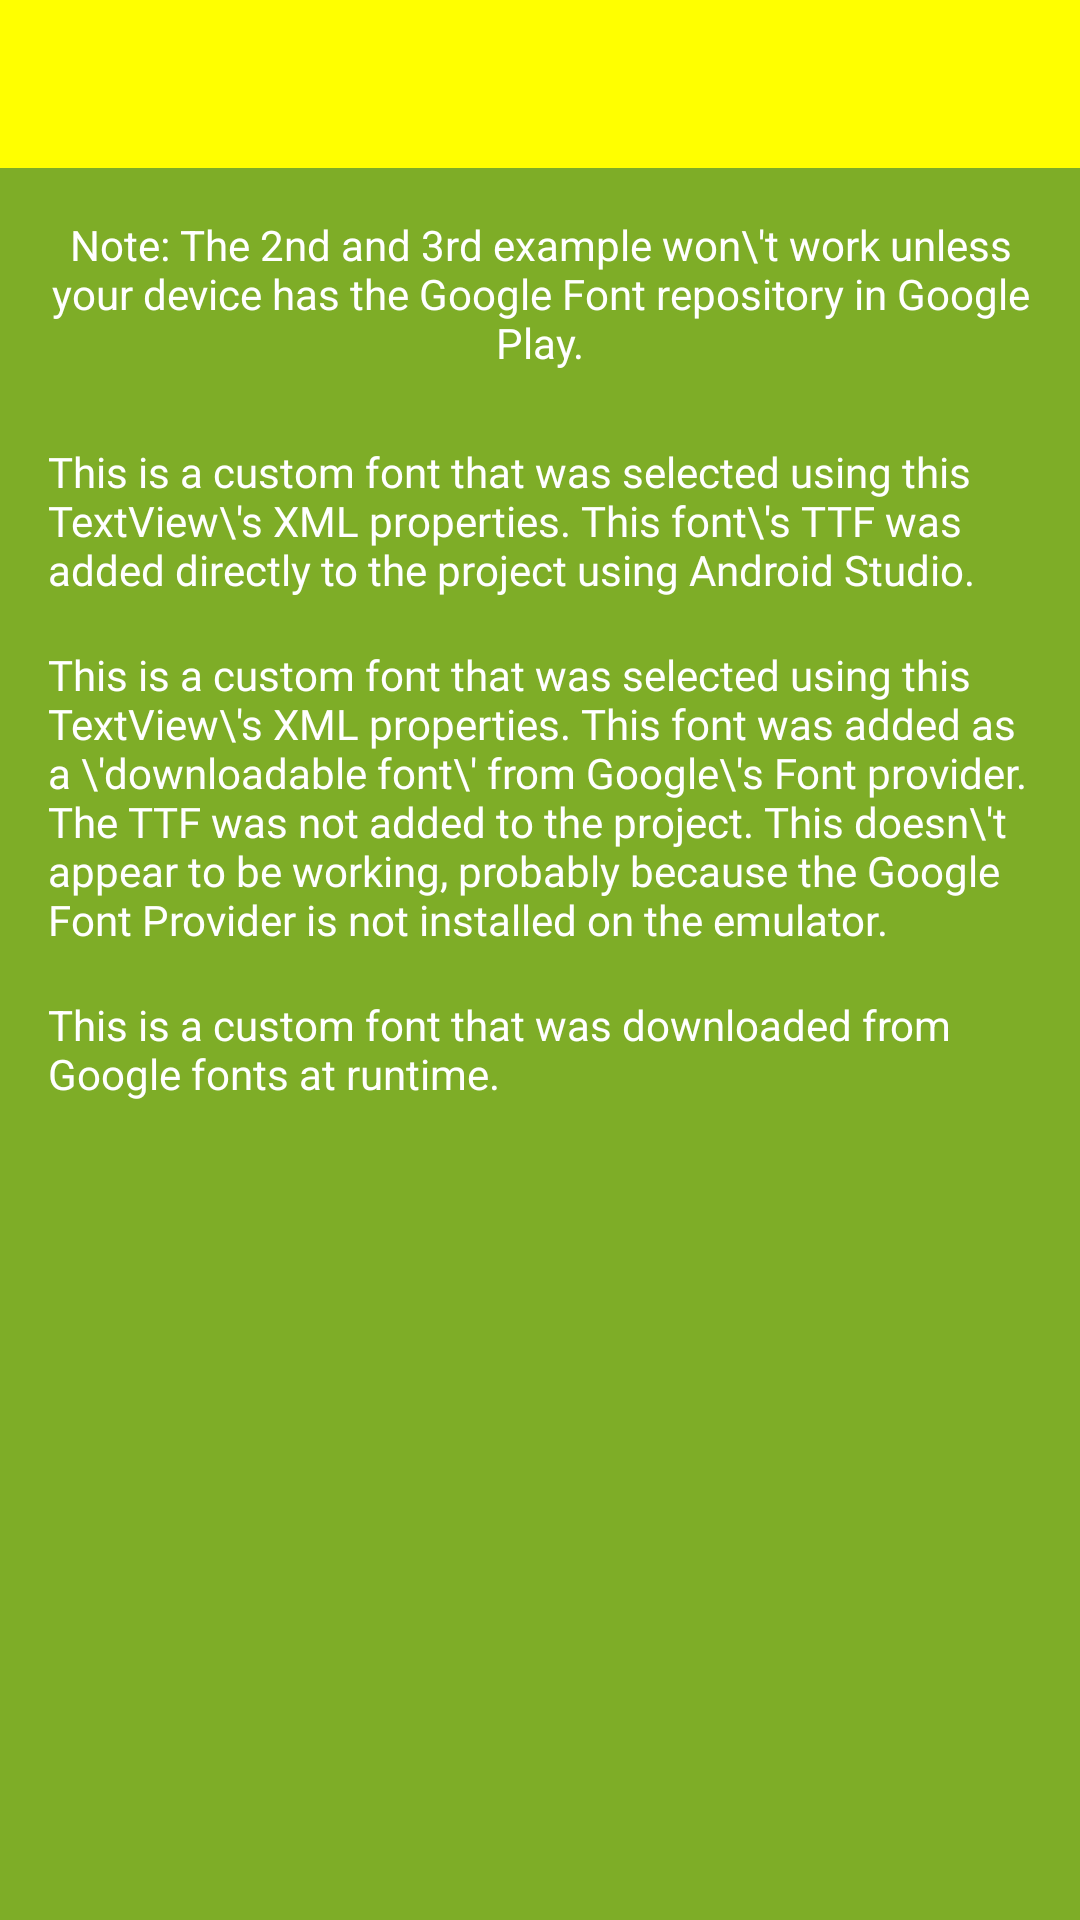

Write the Android layout XML for this screen, with the resource values it uses.
<!-- AndroidManifest.xml: application theme AppTheme -->
<!-- res/layout/activity_downloadable_fonts.xml -->
<?xml version="1.0" encoding="utf-8"?>
<ScrollView
    xmlns:android="http://schemas.android.com/apk/res/android"
    xmlns:app="http://schemas.android.com/apk/res-auto"
    xmlns:tools="http://schemas.android.com/tools"
    android:layout_width="match_parent"
    android:layout_height="match_parent"
    android:background="@color/colorAccentDark"
    tools:context="io.psych.io2017.downloadablefonts.DownloadableFonts"
    >
    <LinearLayout
        android:layout_width="match_parent"
        android:layout_height="wrap_content"
        android:orientation="vertical"
        >
        <Toolbar
            android:id="@+id/toolbar"
            android:layout_width="match_parent"
            android:layout_height="wrap_content"
            android:background="?attr/colorPrimary"
            android:minHeight="?attr/actionBarSize"
            android:theme="?attr/actionBarTheme"
            />
        <TextView
            android:layout_width="match_parent"
            android:layout_height="wrap_content"
            android:padding="16dp"
            android:gravity="center"
            android:textColor="@android:color/white"
            android:text="Note: The 2nd and 3rd example won\'t work unless your device has the Google Font repository in Google Play."
            />

        <TextView
            android:layout_width="match_parent"
            android:layout_height="wrap_content"
            android:fontFamily="@font/chewy"
            android:paddingBottom="8dp"
            android:paddingLeft="16dp"
            android:paddingRight="16dp"
            android:paddingTop="8dp"
            android:textColor="@android:color/white"
            android:text="This is a custom font that was selected using this TextView\'s XML properties. This font\'s TTF was added directly to the project using Android Studio."
            />

        <TextView
            android:id="@+id/textview_downloadable_font"
            android:layout_width="match_parent"
            android:layout_height="wrap_content"
            android:fontFamily="@font/maiden_orange"
            android:paddingBottom="8dp"
            android:paddingLeft="16dp"
            android:paddingRight="16dp"
            android:paddingTop="8dp"
            android:textColor="@android:color/white"
            android:text="This is a custom font that was selected using this TextView\'s XML properties. This font was added as a \'downloadable font\' from Google\'s Font provider. The TTF was not added to the project. This doesn\'t appear to be working, probably because the Google Font Provider is not installed on the emulator."
            />

        <TextView
            android:id="@+id/textview_runtime_font"
            android:layout_width="match_parent"
            android:layout_height="wrap_content"
            android:paddingBottom="8dp"
            android:paddingLeft="16dp"
            android:paddingRight="16dp"
            android:paddingTop="8dp"
            android:textColor="@android:color/white"
            android:text="This is a custom font that was downloaded from Google fonts at runtime."
            />
    </LinearLayout>
</ScrollView>
<!-- resources referenced by this layout -->
<resources>
  <color name="colorAccentDark">#7EAD27</color>
  <style name="AppTheme" parent="Theme.AppCompat.Light">
          
          <item name="colorPrimary">@color/colorPrimary</item>
          <item name="colorPrimaryDark">@color/colorPrimaryDark</item>
          <item name="colorAccent">@color/colorAccent</item>
  
          <item name="colorButtonNormal">@color/colorPrimary</item>
      </style>
  <color name="colorPrimary">#FFFF00</color>
  <color name="colorPrimaryDark">#CCCC00</color>
  <color name="colorAccent">#B6F442</color>
</resources>
